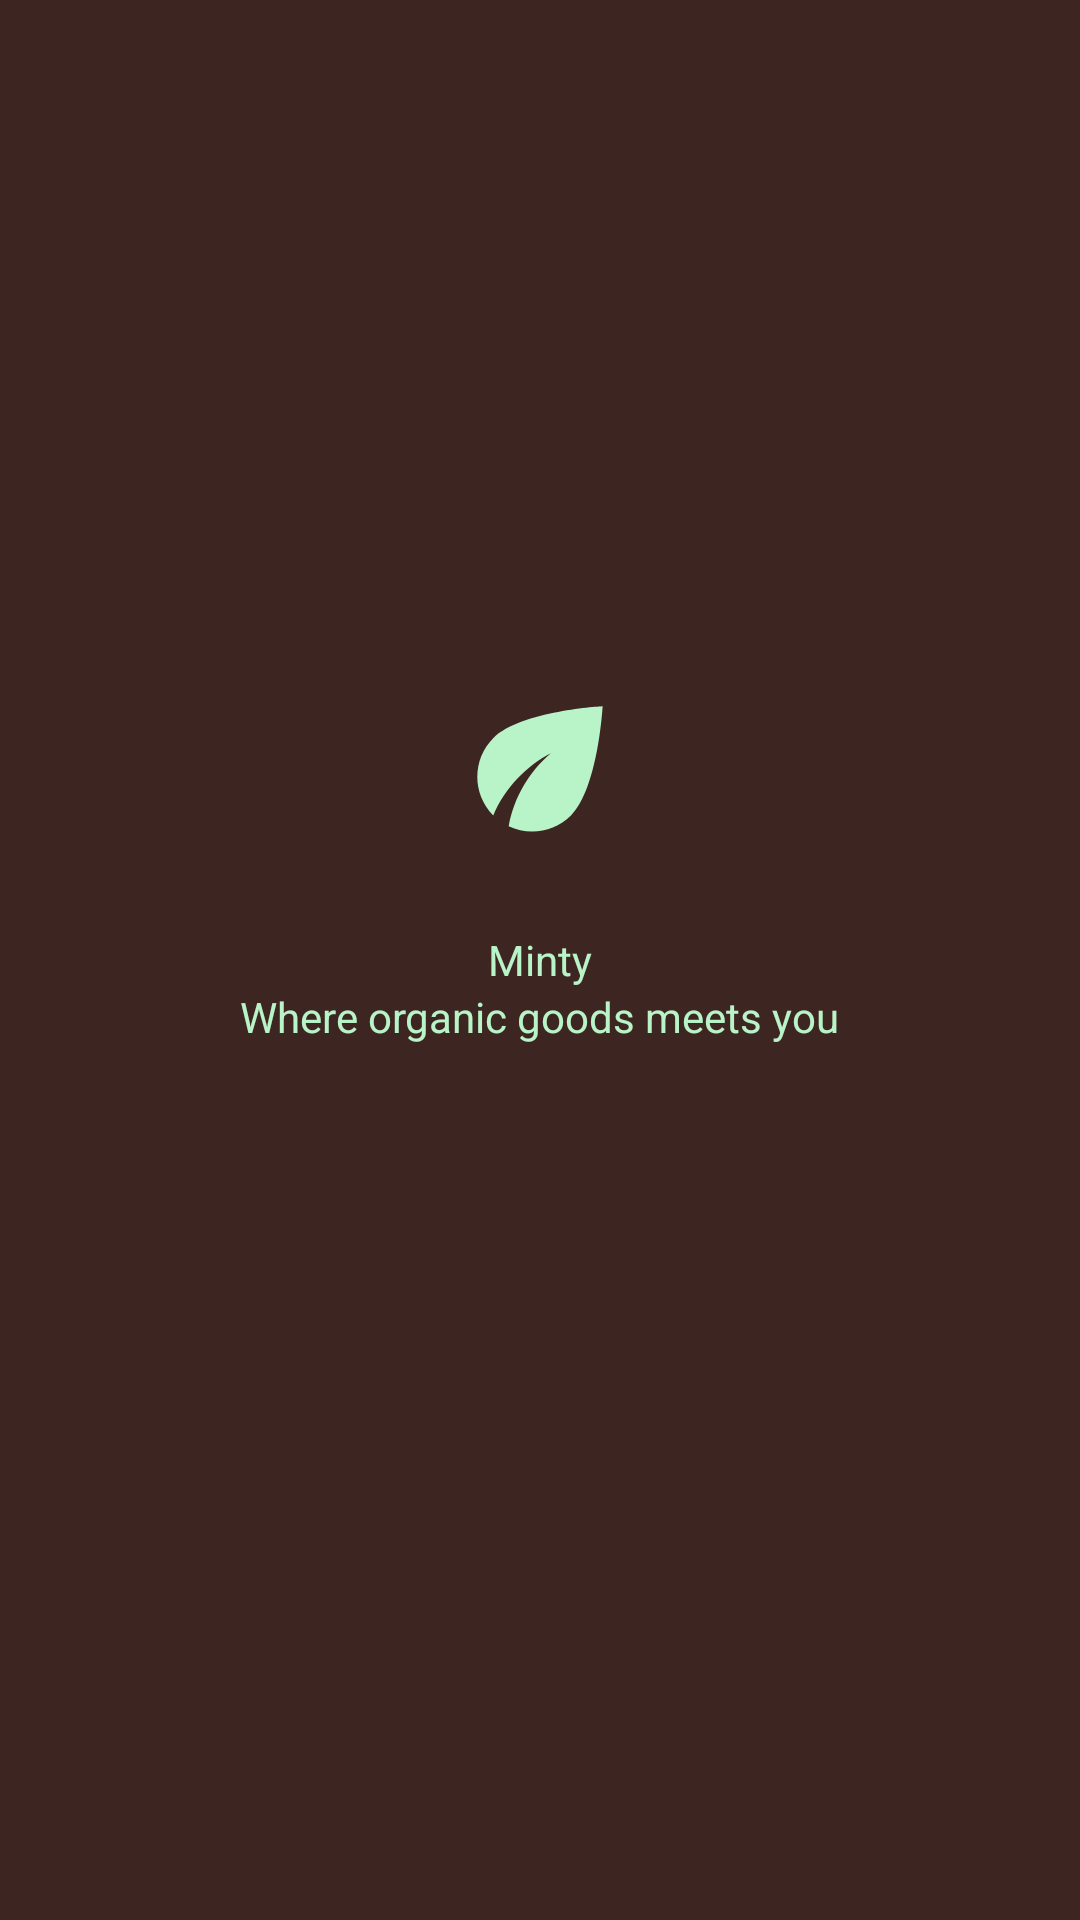

The Android layout XML behind this screen, and the referenced resources:
<!-- AndroidManifest.xml: application theme Theme.COMPSYS302_Project_Two -->
<!-- res/layout/activity_splash.xml -->
<?xml version="1.0" encoding="utf-8"?>
<RelativeLayout xmlns:android="http://schemas.android.com/apk/res/android"
    xmlns:app="http://schemas.android.com/apk/res-auto"
    xmlns:tools="http://schemas.android.com/tools"
    android:id="@+id/splash_layout"
    android:layout_width="match_parent"
    android:layout_height="match_parent"
    android:layout_gravity="center_horizontal"
    tools:context=".SplashActivity"
    android:background="@color/primary"
    >

    <ImageView
        android:id="@+id/splash_image"
        android:layout_width="wrap_content"
        android:layout_height="wrap_content"
        android:layout_above="@id/splash_title"
        android:layout_centerHorizontal="true"
        android:src="@drawable/ic_launcher_foreground"
        android:adjustViewBounds="true"
        />

    <TextView
        android:id="@+id/splash_title"
        style="@style/TextAppearance.MyApp.WhiteDisplay"
        android:layout_width="wrap_content"
        android:layout_height="wrap_content"
        android:layout_centerInParent="true"
        android:text="Minty"
        android:textColor="@color/secondary"
        />

    <TextView
        style="@style/TextAppearance.MyApp.DarkBody1"
        android:id="@+id/splash_feature_text"
        android:layout_width="wrap_content"
        android:layout_height="wrap_content"
        android:layout_below="@+id/splash_title"
        android:layout_centerHorizontal="true"
        android:gravity="center_horizontal"
        android:text="Where organic goods meets you"
        android:textColor="@color/secondary"
        android:textAlignment="center"
        />

</RelativeLayout>
<!-- resources referenced by this layout -->
<resources>
  <color name="primary">#3d2622</color>
  <color name="secondary">#b8f4c8</color>
  <!-- drawable ic_launcher_foreground (drawable) -->
  <vector xmlns:android="http://schemas.android.com/apk/res/android"
      android:width="108dp"
      android:height="108dp"
      android:viewportWidth="108"
      android:viewportHeight="108"
      android:tint="#B8F4C8">
    <group android:scaleX="2.61"
        android:scaleY="2.61"
        android:translateX="22.68"
        android:translateY="22.68">
      <path
          android:fillColor="@android:color/white"
          android:pathData="M6.05,8.05c-2.73,2.73 -2.73,7.15 -0.02,9.88c1.47,-3.4 4.09,-6.24 7.36,-7.93c-2.77,2.34 -4.71,5.61 -5.39,9.32c2.6,1.23 5.8,0.78 7.95,-1.37C19.43,14.47 20,4 20,4S9.53,4.57 6.05,8.05z"/>
    </group>
  </vector>
  <style name="Theme.COMPSYS302_Project_Two" parent="Theme.MaterialComponents.DayNight.DarkActionBar">
          
          <item name="colorPrimary">@color/primary</item>
          <item name="colorPrimaryVariant">@color/primary_dark</item>
          <item name="colorOnPrimary">@color/white</item>
          
          <item name="colorSecondary">@color/secondary</item>
          <item name="colorSecondaryVariant">@color/secondary_dark</item>
          <item name="colorOnSecondary">@color/black</item>
          
          <item name="android:statusBarColor" tools:targetApi="l">?attr/colorPrimaryVariant</item>
          
      </style>
  <color name="primary_dark">#1a0000</color>
  <color name="white">#FFFFFFFF</color>
  <color name="secondary_dark">#87c197</color>
  <color name="black">#FF000000</color>
</resources>
